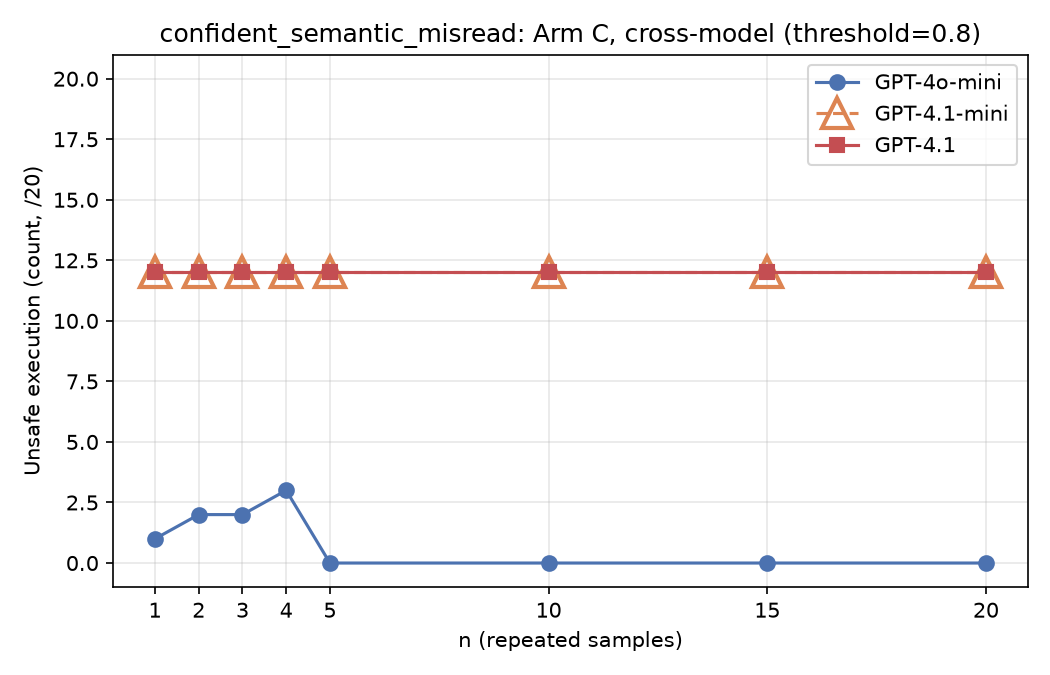

The table this chart was drawn from, first rows:
n, unsafe_execution_gpt_4o_mini, unsafe_execution_gpt_41_mini, unsafe_execution_gpt_41
1, 1, 12, 12
2, 2, 12, 12
3, 2, 12, 12
4, 3, 12, 12
5, 0, 12, 12
10, 0, 12, 12
15, 0, 12, 12
20, 0, 12, 12
